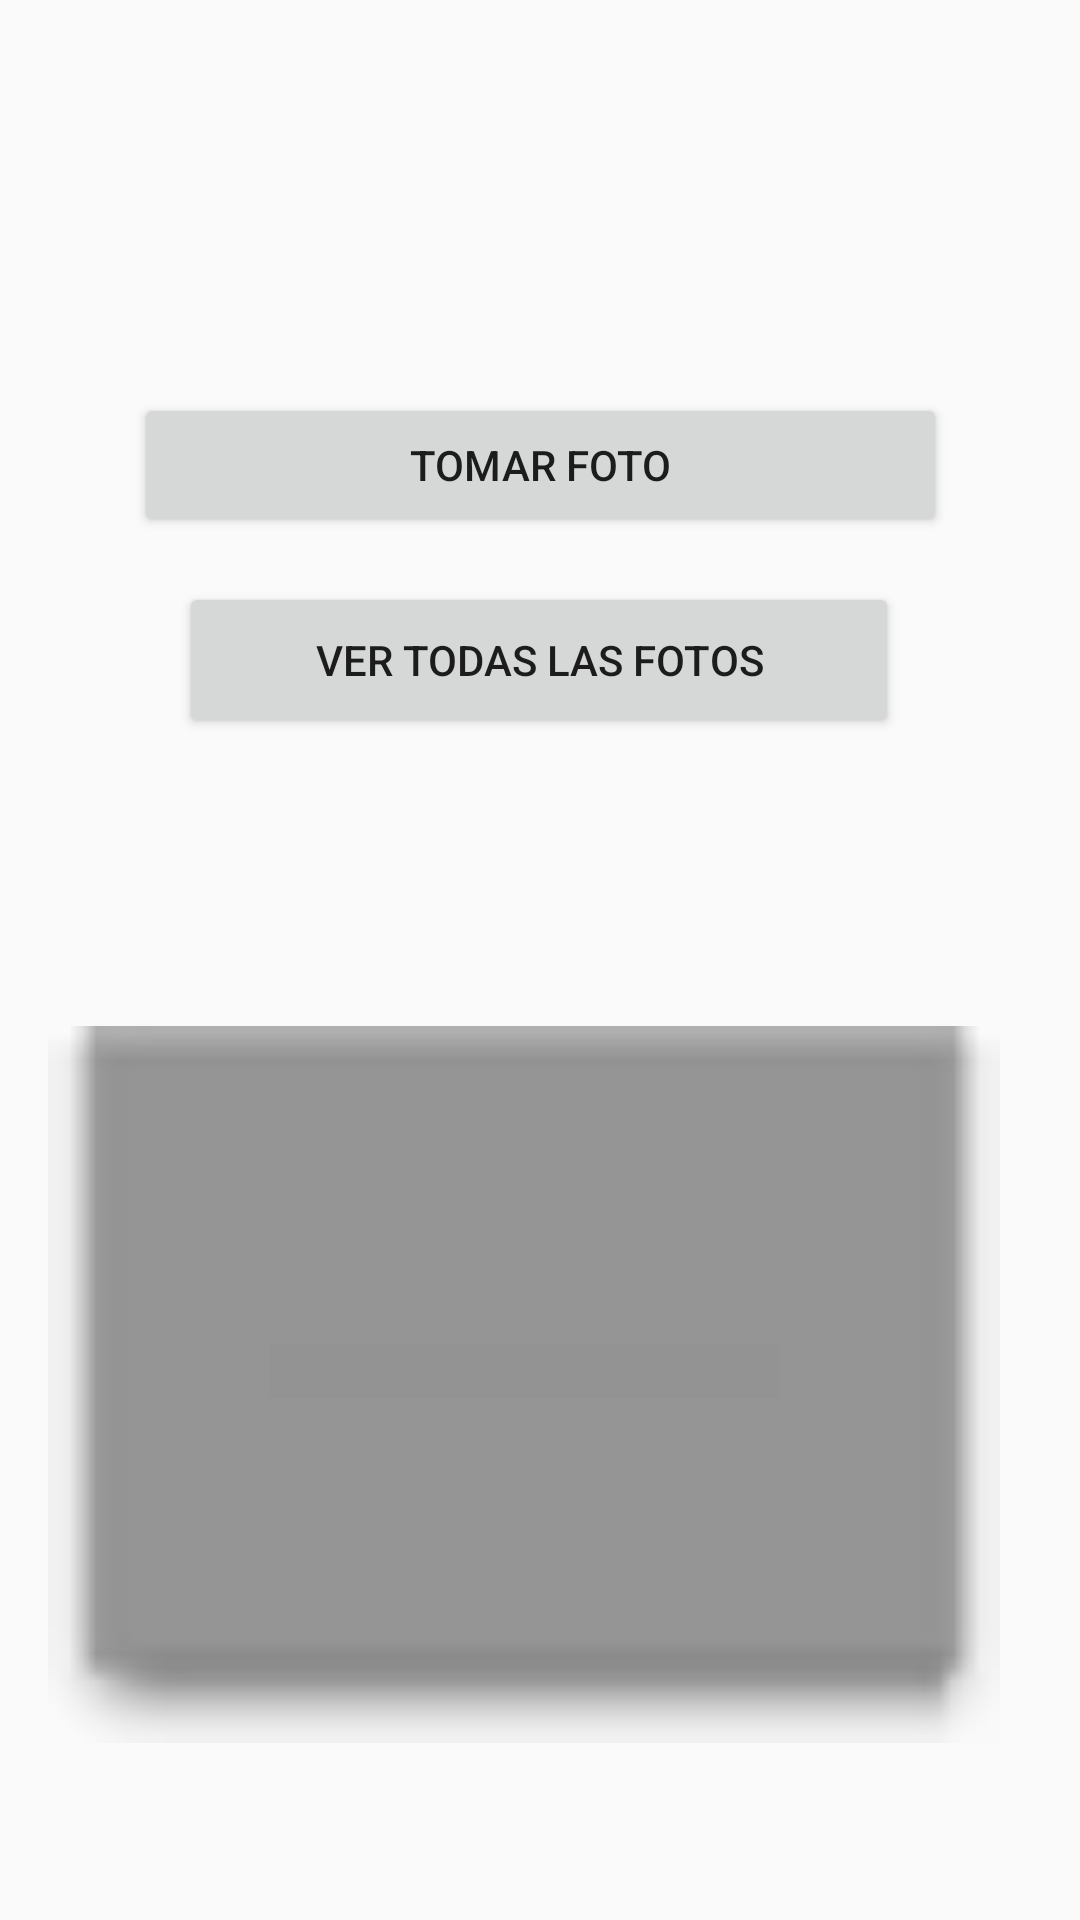

This screen was rendered from an Android layout file. Write that file and the resources it references.
<!-- AndroidManifest.xml: application theme Theme.ControlProyV2 -->
<!-- res/layout/activityfoto.xml -->
<?xml version="1.0" encoding="utf-8"?>
<androidx.constraintlayout.widget.ConstraintLayout xmlns:android="http://schemas.android.com/apk/res/android"
    xmlns:app="http://schemas.android.com/apk/res-auto"
    xmlns:tools="http://schemas.android.com/tools"
    android:layout_width="match_parent"
    android:layout_height="match_parent"
    tools:context=".TomarFoto2">


    <Button
        android:id="@+id/button4"
        android:layout_width="240dp"
        android:layout_height="52dp"
        android:layout_marginBottom="494dp"
        android:onClick="verTodaslasFotos"
        android:text="Ver todas las fotos"
        app:layout_constraintBottom_toBottomOf="parent"
        app:layout_constraintEnd_toEndOf="parent"
        app:layout_constraintHorizontal_bias="0.497"
        app:layout_constraintStart_toStartOf="parent"
        app:layout_constraintTop_toBottomOf="@+id/button2" />

    <ImageView
        android:id="@+id/iv1"
        android:layout_width="319dp"
        android:layout_height="891dp"
        android:layout_marginTop="16dp"
        app:layout_constraintEnd_toEndOf="parent"
        app:layout_constraintHorizontal_bias="0.39"
        app:layout_constraintStart_toStartOf="parent"
        app:layout_constraintTop_toTopOf="parent"
        app:srcCompat="@android:drawable/editbox_dropdown_dark_frame" />

    <Button
        android:id="@+id/button2"
        android:layout_width="271dp"
        android:layout_height="48dp"
        android:layout_marginTop="231dp"
        android:layout_marginBottom="15dp"
        android:onClick="tomarFoto"
        android:text="Tomar Foto"
        app:layout_constraintBottom_toTopOf="@+id/button4"
        app:layout_constraintEnd_toEndOf="parent"
        app:layout_constraintStart_toStartOf="parent"
        app:layout_constraintTop_toTopOf="parent" />
</androidx.constraintlayout.widget.ConstraintLayout>
<!-- resources referenced by this layout -->
<resources>
  <style name="Theme.ControlProyV2" parent="Theme.AppCompat.Light.DarkActionBar">
          
          <item name="colorPrimary">@color/purple_500</item>
          <item name="colorPrimaryDark">@color/purple_700</item>
          <item name="colorAccent">@color/teal_200</item>
          
      </style>
  <color name="purple_500">#5C21B1</color>
  <color name="purple_700">#FF3700B3</color>
  <color name="teal_200">#FF03DAC5</color>
</resources>
